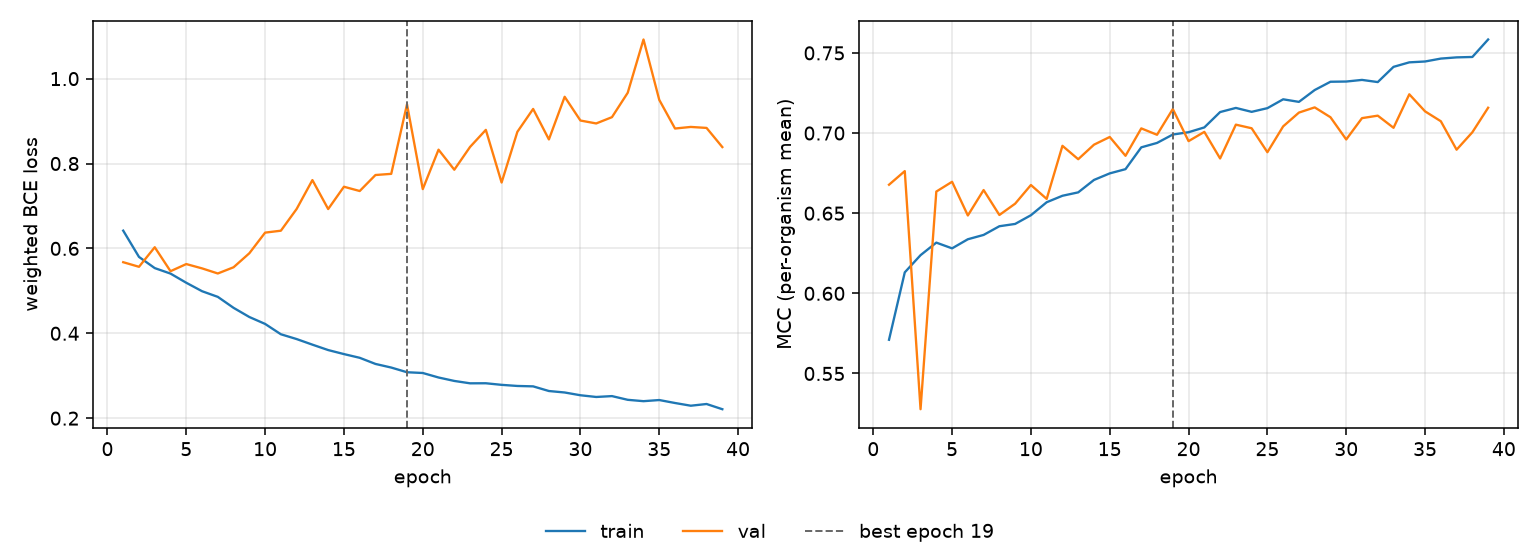

Source data for this figure (header and first rows):
epoch, tr_loss, vl_loss, tr_mcc, vl_mcc, is_best
1, 0.6418, 0.5675, 0.571, 0.6678, False
2, 0.5799, 0.5567, 0.6131, 0.6762, False
3, 0.5536, 0.6027, 0.6238, 0.5277, False
4, 0.5406, 0.5463, 0.6316, 0.6635, False
5, 0.519, 0.5631, 0.6281, 0.6696, False
6, 0.4991, 0.5529, 0.6337, 0.6486, False
7, 0.4858, 0.5409, 0.6364, 0.6644, False
8, 0.4599, 0.5556, 0.6419, 0.6489, False
9, 0.4384, 0.5886, 0.6433, 0.6559, False
10, 0.4221, 0.6372, 0.6487, 0.6676, False
11, 0.3977, 0.6417, 0.6568, 0.6589, False
12, 0.3864, 0.6929, 0.6609, 0.692, False
13, 0.3732, 0.761, 0.663, 0.6837, False
14, 0.3605, 0.6927, 0.6707, 0.6927, False
15, 0.351, 0.7453, 0.6748, 0.6975, False
16, 0.3422, 0.7352, 0.6775, 0.6858, False
17, 0.3278, 0.7729, 0.6911, 0.7029, False
18, 0.3193, 0.7756, 0.6938, 0.6989, False
19, 0.3082, 0.9394, 0.6991, 0.715, True
20, 0.3065, 0.7397, 0.7005, 0.695, False
21, 0.2958, 0.8326, 0.7035, 0.7007, False
22, 0.2877, 0.7854, 0.7131, 0.6841, False
23, 0.2821, 0.8391, 0.7157, 0.7052, False
24, 0.2823, 0.8793, 0.7132, 0.703, False
25, 0.2785, 0.7552, 0.7155, 0.688, False
26, 0.2759, 0.8746, 0.7211, 0.7042, False
27, 0.275, 0.9286, 0.7194, 0.7128, False
28, 0.264, 0.8567, 0.7268, 0.716, False
29, 0.2605, 0.9572, 0.732, 0.7099, False
30, 0.254, 0.9013, 0.7321, 0.696, False
31, 0.25, 0.8944, 0.7332, 0.7093, False
32, 0.252, 0.9092, 0.7318, 0.7109, False
33, 0.2433, 0.9667, 0.7413, 0.7033, False
34, 0.2401, 1.092, 0.7441, 0.7242, False
35, 0.2427, 0.95, 0.7446, 0.7135, False
36, 0.2358, 0.8824, 0.7465, 0.7074, False
37, 0.2294, 0.8862, 0.7472, 0.6896, False
38, 0.2334, 0.8838, 0.7475, 0.7005, False
39, 0.2211, 0.8387, 0.7584, 0.7158, False
